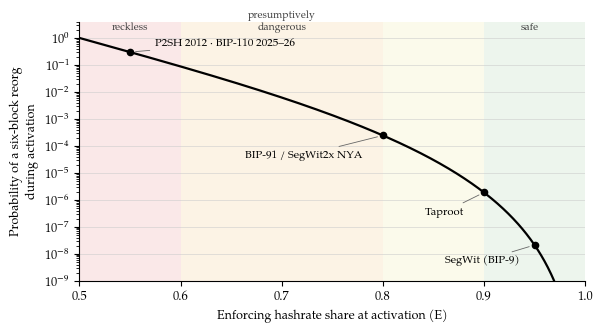

This chart was generated by the following Python code:
# fig_3_1_cliff.py  ->  fig-3-1-cliff.pdf / .png
# Figure 3.1: P(E) = ((1-E)/E)^6 on a log scale, with historical thresholds marked.
import numpy as np
import matplotlib.pyplot as plt

plt.rcParams.update({
    "font.family": "serif",
    "font.serif": ["Palatino Linotype", "Book Antiqua", "TeX Gyre Pagella", "DejaVu Serif"],
    "font.size": 9,
})

E = np.linspace(0.501, 0.99, 600)
P = ((1 - E) / E) ** 6

fig, ax = plt.subplots(figsize=(6.1, 3.4))

# Risk-tier bands per section 3.4: <0.60 reckless, 0.60-0.80 presumptively dangerous,
# 0.80-0.90 (unlabeled margin), >=0.90 safe.
for x0, x1, c in [(0.50, 0.60, "#d9534f"), (0.60, 0.80, "#e8a33d"),
                  (0.80, 0.90, "#e6d96a"), (0.90, 1.00, "#7bb37b")]:
    ax.axvspan(x0, x1, color=c, alpha=0.13, lw=0)

ax.semilogy(E, P, color="black", lw=1.6)

pts = [
    (0.55, (0.45 / 0.55) ** 6, "P2SH 2012 · BIP-110 2025–26"),
    (0.80, (0.20 / 0.80) ** 6, "BIP-91 / SegWit2x NYA"),
    (0.90, (0.10 / 0.90) ** 6, "Taproot"),
    (0.95, (0.05 / 0.95) ** 6, "SegWit (BIP-9)"),
]
for x, y, lab in pts:
    ax.plot(x, y, "o", color="black", ms=4.5)

# Each label sits in clear space OFF the curve, with a thin leader line to its
# marker so the correspondence is unambiguous and no text is crossed by the curve.
# P2SH sits in the open sky above the curve; the rest sit below the curve,
# right-aligned so each label ends just left of (and points up-right to) its dot.
lead = dict(arrowstyle="-", color="#666666", lw=0.6, shrinkA=2, shrinkB=4)

ax.annotate(pts[0][2], xy=(pts[0][0], pts[0][1]), xytext=(0.575, 0.60),
            fontsize=8, ha="left", va="center", arrowprops=lead)
ax.annotate(pts[1][2], xy=(pts[1][0], pts[1][1]), xytext=(0.78, 4.5e-5),
            fontsize=8, ha="right", va="center", arrowprops=lead)
ax.annotate(pts[2][2], xy=(pts[2][0], pts[2][1]), xytext=(0.88, 3.5e-7),
            fontsize=8, ha="right", va="center", arrowprops=lead)
ax.annotate(pts[3][2], xy=(pts[3][0], pts[3][1]), xytext=(0.935, 5.5e-9),
            fontsize=8, ha="right", va="center", arrowprops=lead)

for xc, lab in [(0.55, "reckless"), (0.70, "presumptively\ndangerous"), (0.945, "safe")]:
    ax.text(xc, 2.0, lab, ha="center", fontsize=7.5, color="#444444")

ax.set_xlim(0.50, 1.0)
ax.set_ylim(1e-9, 4)
ax.set_xlabel("Enforcing hashrate share at activation (E)")
ax.set_ylabel("Probability of a six-block reorg\nduring activation")
ax.grid(axis="y", which="major", color="#cccccc", lw=0.4)
for s in ["top", "right"]:
    ax.spines[s].set_visible(False)

fig.tight_layout()
fig.savefig("fig-3-1-cliff.pdf")
fig.savefig("fig-3-1-cliff.png", dpi=200)
print("fig 3.1 done")
